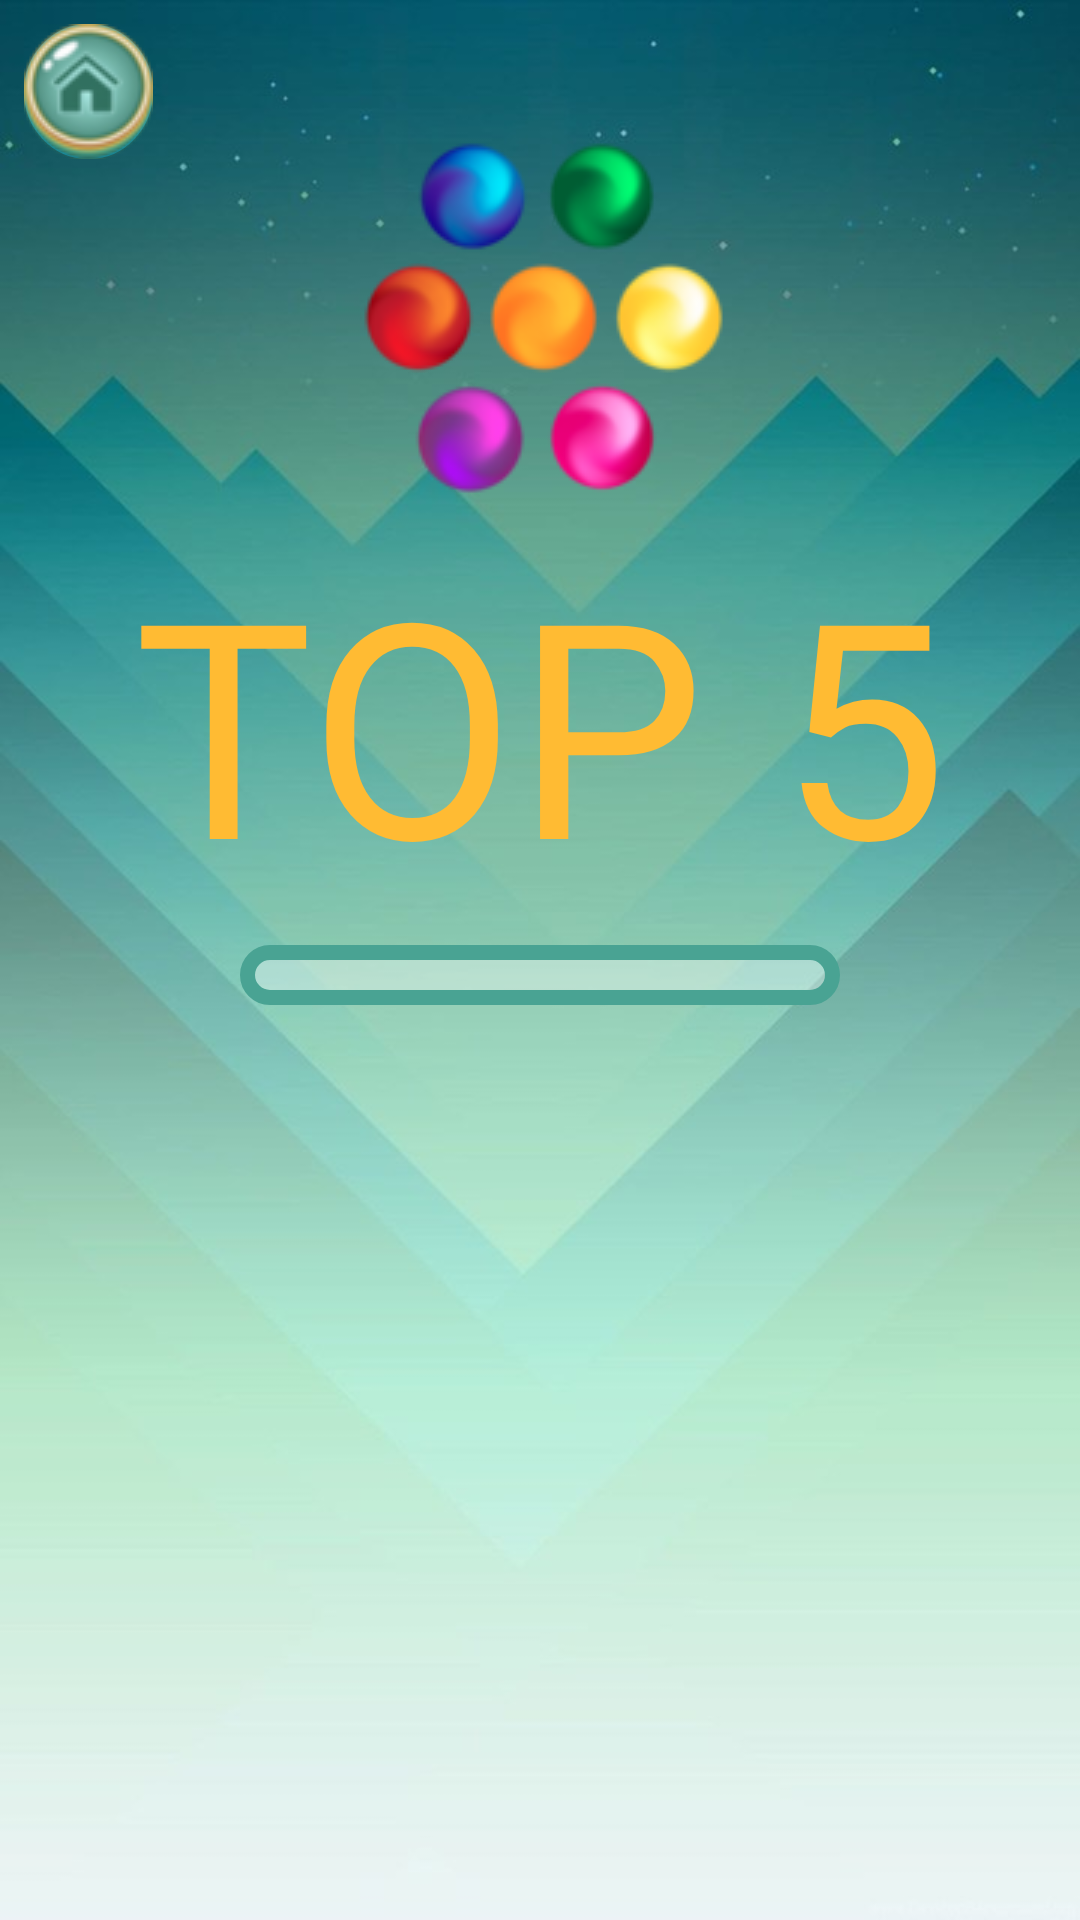

Reconstruct the res/layout file that produces this screen, plus the resources it refers to.
<!-- AndroidManifest.xml: application theme AppTheme -->
<!-- res/layout/high_scores_heb.xml -->
<?xml version="1.0" encoding="utf-8"?>
<androidx.constraintlayout.widget.ConstraintLayout
    xmlns:android="http://schemas.android.com/apk/res/android"
    xmlns:app="http://schemas.android.com/apk/res-auto"
    xmlns:tools="http://schemas.android.com/tools"
    android:layout_width="match_parent"
    android:layout_height="match_parent"
    android:background="@drawable/background">

    <ImageButton
        android:id="@+id/home"
        android:layout_width="wrap_content"
        android:layout_height="wrap_content"
        android:layout_marginTop="8dp"
        android:layout_marginStart="8dp"
        android:background="@drawable/round_btn"
        android:onClick="home"
        app:layout_constraintStart_toStartOf="parent"
        app:layout_constraintTop_toTopOf="parent"
        app:srcCompat="@drawable/home_small" />

    <ImageView
        android:id="@+id/logoImage"
        android:layout_width="wrap_content"
        android:layout_height="wrap_content"
        android:layout_marginTop="32dp"
        android:src="@drawable/logo"
        app:layout_constraintEnd_toEndOf="parent"
        app:layout_constraintStart_toStartOf="parent"
        app:layout_constraintTop_toTopOf="parent" />

    <TextView
        android:id="@+id/highScores"
        android:layout_width="match_parent"
        android:layout_height="wrap_content"
        android:fontFamily="@font/nehama"
        android:text="@string/top5"
        android:gravity="center"
        android:textColor="@android:color/holo_orange_light"
        android:textSize="100sp"
        app:layout_constraintEnd_toEndOf="parent"
        app:layout_constraintStart_toStartOf="parent"
        app:layout_constraintTop_toBottomOf="@+id/logoImage" />

    <androidx.constraintlayout.widget.ConstraintLayout
        android:layout_width="200dp"
        android:layout_height="wrap_content"
        android:layout_marginTop="8dp"
        android:background="@drawable/round_high_scores"
        app:layout_constraintEnd_toEndOf="parent"
        app:layout_constraintStart_toStartOf="parent"
        app:layout_constraintTop_toBottomOf="@+id/highScores">

        <ListView
            android:id="@+id/scoreTable"
            android:layout_width="match_parent"
            android:layout_height="match_parent"
            app:layout_constraintBottom_toBottomOf="parent"
            app:layout_constraintEnd_toEndOf="parent"
            app:layout_constraintStart_toStartOf="parent"
            app:layout_constraintTop_toTopOf="parent" />
    </androidx.constraintlayout.widget.ConstraintLayout>

</androidx.constraintlayout.widget.ConstraintLayout>
<!-- resources referenced by this layout -->
<resources>
  <!-- drawable background: jpg bitmap (drawable, 48823 bytes) -->
  <!-- drawable home_small: png bitmap (drawable, 8227 bytes) -->
  <!-- drawable logo: png bitmap (drawable, 18177 bytes) -->
  <!-- drawable round_btn (drawable) -->
  <?xml version="1.0" encoding="utf-8"?>
  <selector xmlns:android="http://schemas.android.com/apk/res/android">
  <item>
      <shape android:shape="oval">
          <stroke android:width="2dp" android:color="@android:color/holo_blue_dark"/>
          <size android:width="40dp" android:height="40dp"/>
      </shape>
  </item>
  </selector>
  <!-- drawable round_high_scores (drawable) -->
  <?xml version="1.0" encoding="utf-8"?>
  <shape xmlns:android="http://schemas.android.com/apk/res/android">
      <solid
          android:color="#5AFFFFFF"/>
      <corners
          android:radius="30dp" />
      <padding
          android:left="10dp"
          android:top="10dp"
          android:right="10dp"
          android:bottom="10dp" />
      <stroke android:width="5dp"
          android:color="@color/colorPrimary"/>
  </shape>
  <string name="top5">TOP 5</string>
  <style name="AppTheme" parent="Theme.AppCompat.Light.NoActionBar">
          
          <item name="colorPrimary">@color/colorPrimary</item>
          <item name="colorPrimaryDark">@color/colorPrimaryDark</item>
          <item name="colorAccent">@color/colorAccent</item>
      </style>
  <color name="colorPrimary">#49a393</color>
  <color name="colorPrimaryDark">#07735f</color>
  <color name="colorAccent">#76cec2</color>
</resources>
